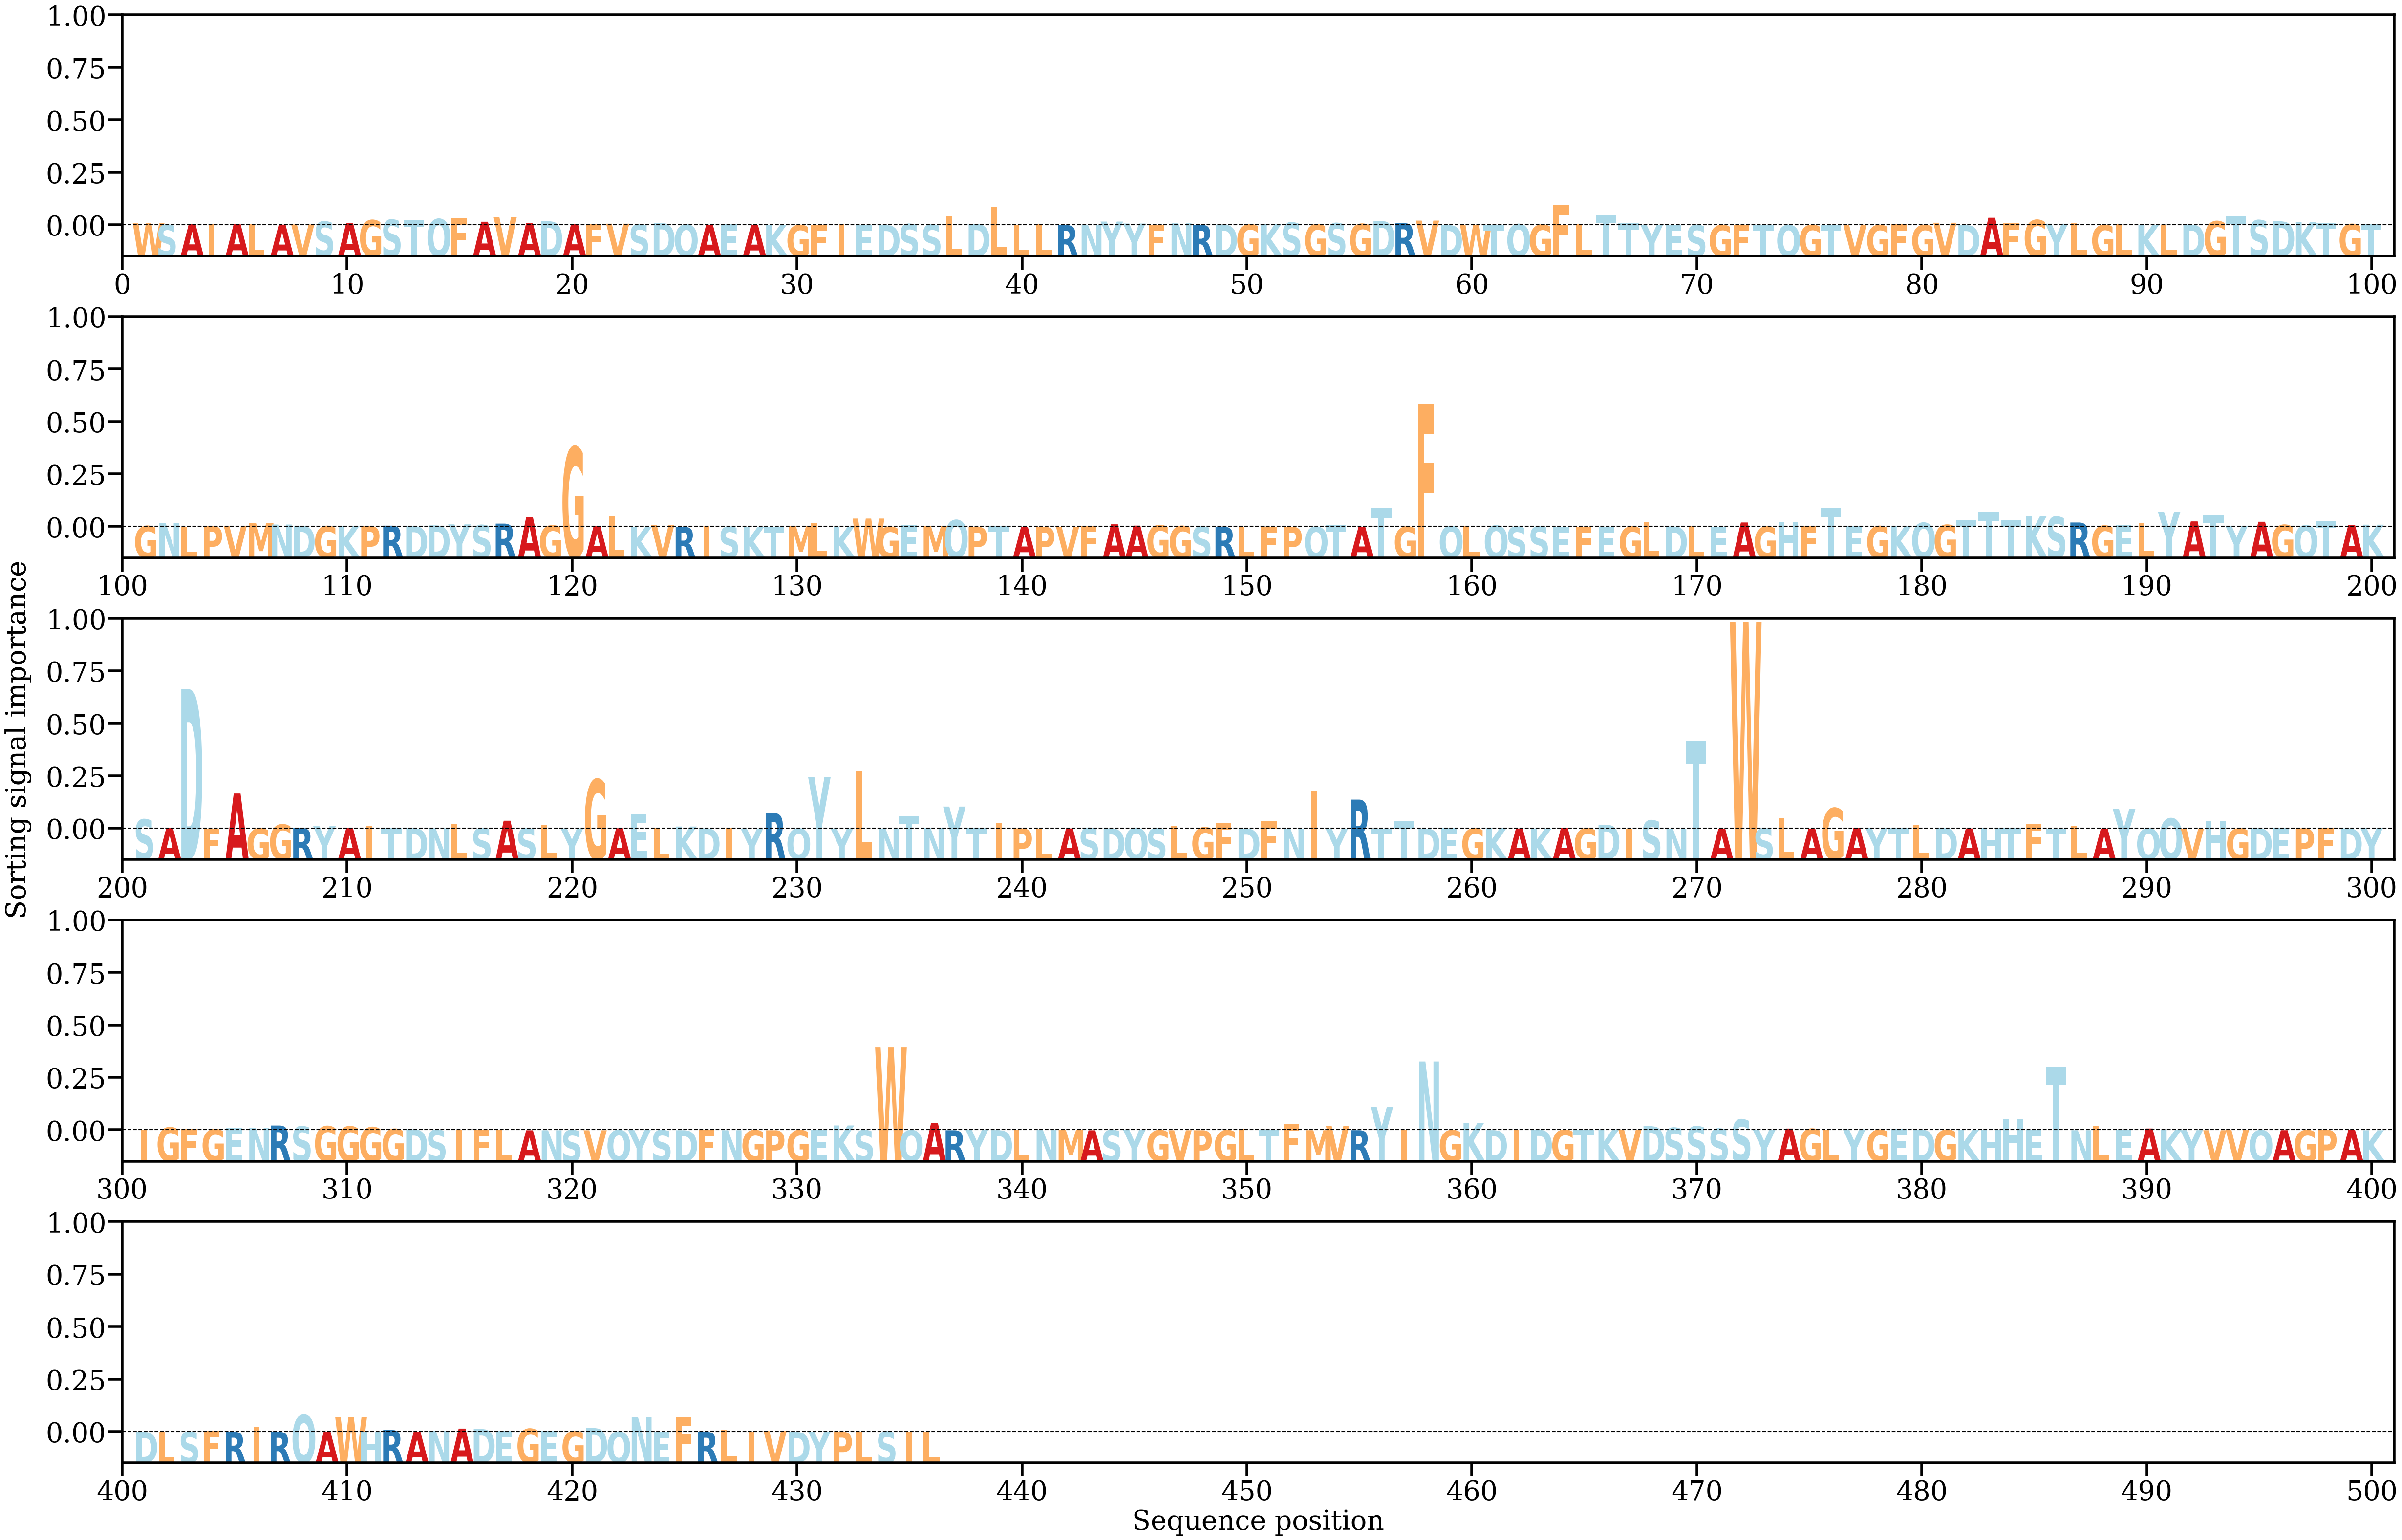

Source data for this figure (header and first rows):
AA, Alpha
W, [0.00091903]
S, [0.00020268]
A, [0.00050933]
I, [0.00044605]
A, [0.00058957]
L, [0.00066059]
A, [0.00027188]
V, [0.00036354]
S, [0.0017441]
A, [0.00114407]
G, [0.00241592]
S, [0.00258971]
T, [0.00249703]
Q, [0.00295802]
F, [0.00344626]
A, [0.00165503]
V, [0.00394878]
A, [0.00094953]
D, [0.00194275]
A, [0.00059703]
F, [0.00064422]
V, [0.00072174]
S, [0.00040439]
D, [0.00107852]
Q, [0.00024678]
A, [0.00012532]
E, [0.00034925]
A, [0.00020953]
K, [0.00021868]
G, [3.703675e-05]
F, [0.00014469]
I, [0.0005163]
E, [6.2832536e-05]
D, [6.4254054e-05]
S, [0.00056435]
S, [0.00026106]
L, [0.00414902]
D, [0.00062796]
L, [0.00890828]
L, [0.00027598]
L, [0.00051865]
R, [3.094864e-05]
N, [0.0001157]
Y, [0.00173686]
Y, [0.00079867]
F, [0.00020198]
N, [0.00090537]
R, [0.00016632]
D, [0.00026953]
G, [0.00041406]
K, [0.00067391]
S, [0.00125266]
G, [0.00034303]
S, [0.00098115]
G, [0.00061003]
D, [0.0020623]
R, [0.00099171]
V, [0.00220482]
D, [8.917611e-05]
W, [0.0001302]
... 376 more rows
